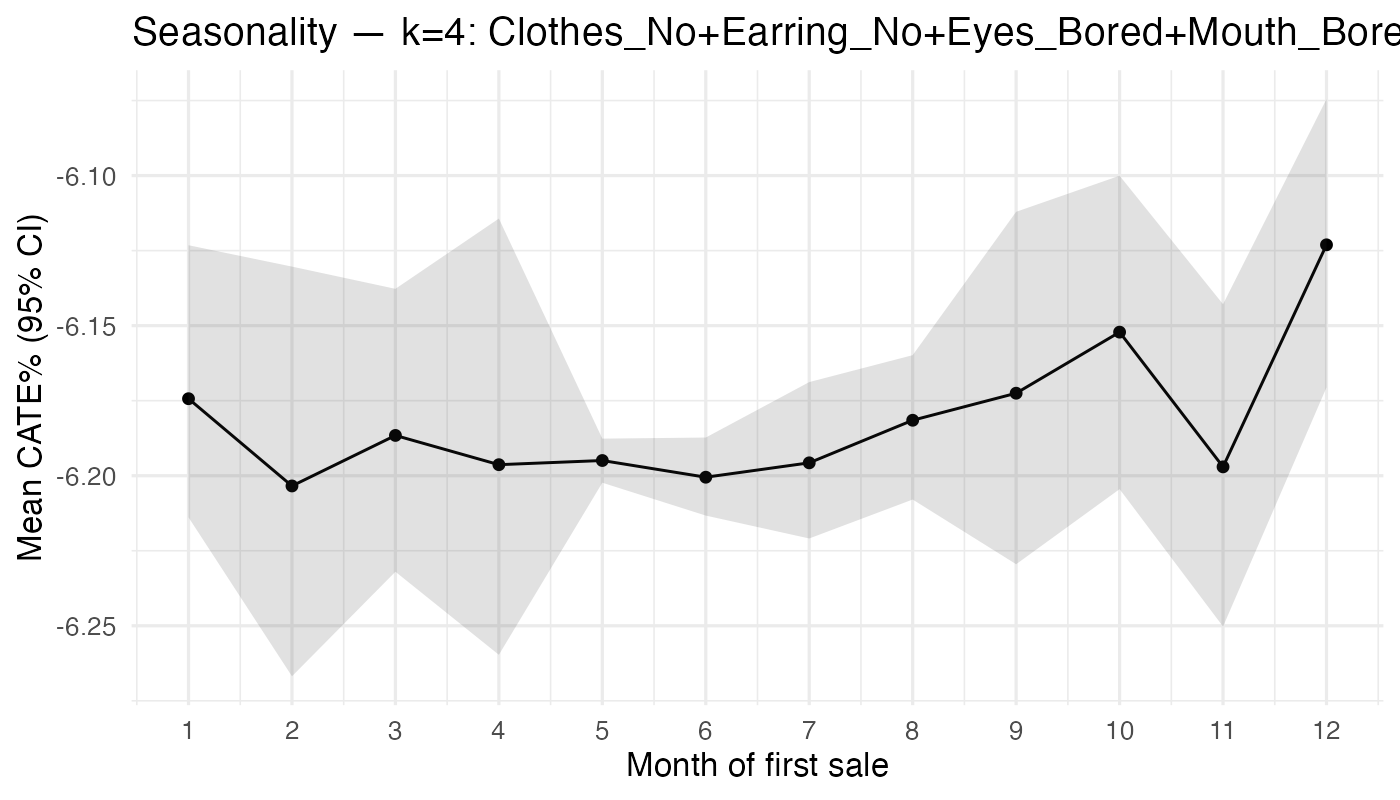

The table this chart was drawn from, first rows:
month_sale, n, mean_pct, lo_pct, hi_pct
1, 121, -6.174, -6.214, -6.123
2, 67, -6.203, -6.267, -6.13
3, 106, -6.187, -6.232, -6.138
4, 120, -6.196, -6.26, -6.114
5, 5638, -6.195, -6.202, -6.188
6, 1945, -6.201, -6.213, -6.187
7, 460, -6.196, -6.221, -6.169
8, 433, -6.182, -6.208, -6.16
9, 85, -6.173, -6.229, -6.112
10, 75, -6.152, -6.204, -6.1
11, 115, -6.197, -6.25, -6.143
12, 89, -6.123, -6.171, -6.075
